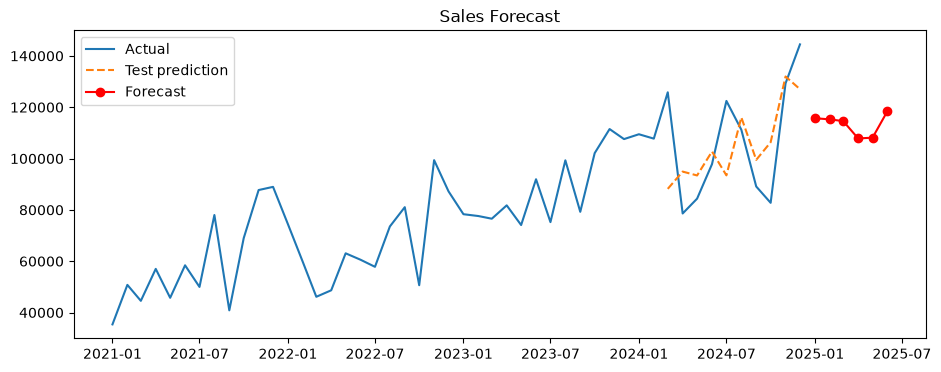

The data file committed next to this chart (first rows):
order_date, t, predicted_sales
2025-01-01, 48, 115710
2025-02-01, 49, 115268
2025-03-01, 50, 114585
2025-04-01, 51, 107826
2025-05-01, 52, 108138
2025-06-01, 53, 118498
